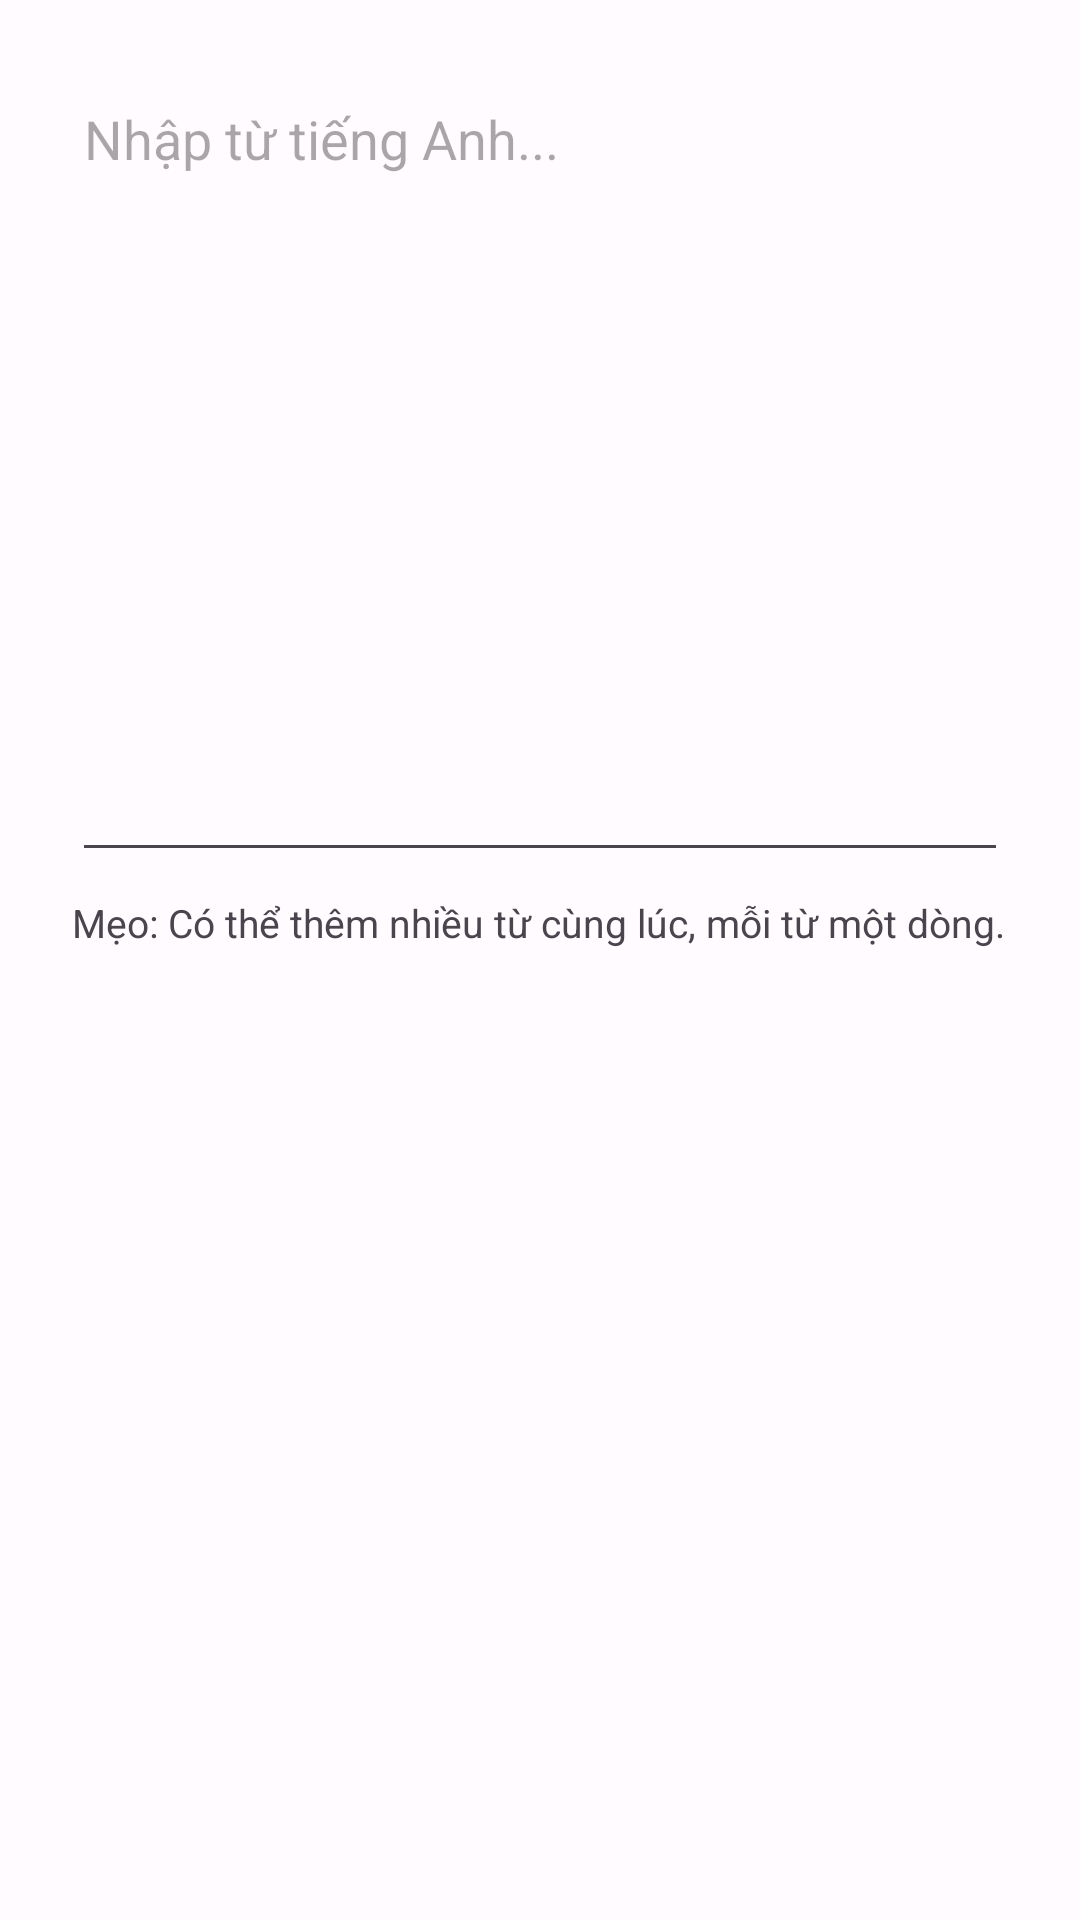

This screen was rendered from an Android layout file. Write that file and the resources it references.
<!-- AndroidManifest.xml: application theme Theme.Learning_english -->
<!-- res/layout/dialog_add_words.xml -->
<?xml version="1.0" encoding="utf-8"?>
<LinearLayout xmlns:android="http://schemas.android.com/apk/res/android"
    android:layout_width="match_parent"
    android:layout_height="wrap_content"
    android:orientation="vertical"
    android:padding="24dp">

    <EditText
        android:id="@+id/edit_text_words_input"
        android:layout_width="match_parent"
        android:layout_height="800px"
        android:hint="Nhập từ tiếng Anh..."
        android:inputType="textMultiLine"
        android:minLines="3"
        android:gravity="top|start"
        android:scrollbars="vertical"/>

    <TextView
        android:layout_width="match_parent"
        android:layout_height="wrap_content"
        android:layout_marginTop="8dp"
        android:text="@string/add_word_dialog_hint"
        android:textSize="13sp"
        android:textColor="?android:attr/textColorSecondary"/>

</LinearLayout>
<!-- resources referenced by this layout -->
<resources>
  <string name="add_word_dialog_hint">Mẹo: Có thể thêm nhiều từ cùng lúc, mỗi từ một dòng.</string>
  <style name="Theme.Learning_english" parent="Theme.Material3.DayNight.NoActionBar">
          <item name="colorPrimary">@color/light_primary</item>
          <item name="colorOnPrimary">@color/light_onPrimary</item>
          <item name="colorPrimaryContainer">@color/light_primaryContainer</item>
          <item name="colorOnPrimaryContainer">@color/light_onPrimaryContainer</item>
          <item name="colorSecondary">@color/light_secondary</item>
          <item name="colorOnSecondary">@color/light_onSecondary</item>
          <item name="colorSecondaryContainer">@color/light_secondaryContainer</item>
          <item name="colorOnSecondaryContainer">@color/light_onSecondaryContainer</item>
          <item name="colorTertiary">@color/light_tertiary</item>
          <item name="colorOnTertiary">@color/light_onTertiary</item>
          <item name="colorTertiaryContainer">@color/light_tertiaryContainer</item>
          <item name="colorOnTertiaryContainer">@color/light_onTertiaryContainer</item>
          <item name="colorError">@color/light_error</item>
          <item name="colorOnError">@color/light_onError</item>
          <item name="colorErrorContainer">@color/light_errorContainer</item>
          <item name="colorOnErrorContainer">@color/light_onErrorContainer</item>
          <item name="android:colorBackground">@color/light_background</item>
          <item name="colorOnBackground">@color/light_onBackground</item>
          <item name="colorSurface">@color/light_surface</item>
          <item name="colorOnSurface">@color/light_onSurface</item>
          <item name="colorSurfaceVariant">@color/light_surfaceVariant</item>
          <item name="colorOnSurfaceVariant">@color/light_onSurfaceVariant</item>
          <item name="colorOutline">@color/light_outline</item>
      </style>
  <color name="light_primary">#6750A4</color>
  <color name="light_onPrimary">#FFFFFF</color>
  <color name="light_primaryContainer">#EADDFF</color>
  <color name="light_onPrimaryContainer">#21005D</color>
  <color name="light_secondary">#625B71</color>
  <color name="light_onSecondary">#FFFFFF</color>
  <color name="light_secondaryContainer">#E8DEF8</color>
  <color name="light_onSecondaryContainer">#1D192B</color>
  <color name="light_tertiary">#7D5260</color>
  <color name="light_onTertiary">#FFFFFF</color>
  <color name="light_tertiaryContainer">#FFD8E4</color>
  <color name="light_onTertiaryContainer">#31111D</color>
  <color name="light_error">#B3261E</color>
  <color name="light_onError">#FFFFFF</color>
  <color name="light_errorContainer">#F9DEDC</color>
  <color name="light_onErrorContainer">#410E0B</color>
  <color name="light_background">#FFFBFE</color>
  <color name="light_onBackground">#1C1B1F</color>
  <color name="light_surface">#FFFBFE</color>
  <color name="light_onSurface">#1C1B1F</color>
  <color name="light_surfaceVariant">#E7E0EC</color>
  <color name="light_onSurfaceVariant">#49454F</color>
  <color name="light_outline">#79747E</color>
</resources>
